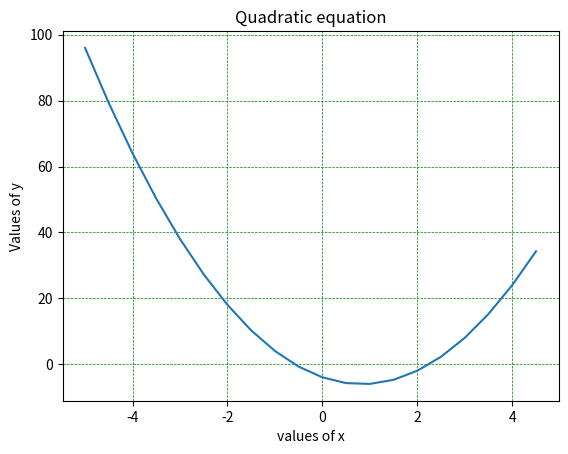

Here is the Python script that generated this plot:
# Write a python program to find roots of quadratic equation & plot it.
# y = 3x^2 - 5x - 4
# in the range of -5 to 5 on plot. put axis lable and plot title.

# -b +_ (b^2 - 4ac)^0.5 / 2a

import matplotlib.pyplot as mptpy
import numpy as np

a = 2
b = -5
c = -4

x = np.arange(-5, 5, 0.5)                   # np.arrange(range_start, range_stop, step)
y = 3*(x**2) - (5*x) - 4

print('value of x :' , x)
print('value of y :' , y)

mptpy.plot(x, y)

mptpy.title("Quadratic equation")           # Graph name
mptpy.xlabel("values of x")                 # name of x axis
mptpy.ylabel("Values of y")                 # name of y axis

mptpy.grid(color = 'green', linestyle = '--', linewidth = 0.5)
mptpy.show()